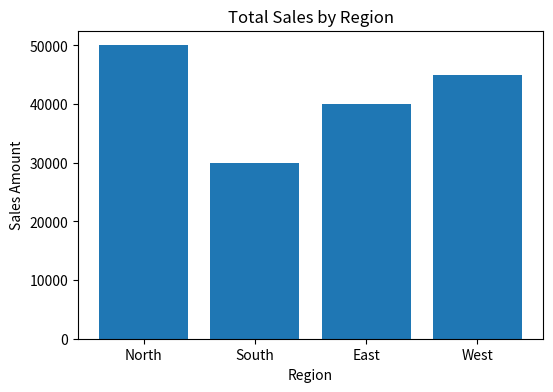

Reproduce this figure in Python. (Note: this script raises an exception after producing the figure.)
import pandas as pd
import matplotlib.pyplot as plt

# =============================
# Load Sample Data
# =============================
sales_data = pd.DataFrame({
    "Region": ["North", "South", "East", "West"],
    "Sales": [50000, 30000, 40000, 45000]
})

operations_data = pd.DataFrame({
    "Region": ["North", "South", "East", "West"],
    "Total_Ops": [200, 150, 180, 220],
    "Successful_Ops": [180, 120, 150, 200]
})

# =============================
# 1. Sales by Region Bar Chart
# =============================
plt.figure(figsize=(6,4))
plt.bar(sales_data["Region"], sales_data["Sales"])
plt.title("Total Sales by Region")
plt.xlabel("Region")
plt.ylabel("Sales Amount")
plt.savefig("dashboards/sales_by_region.png")
plt.close()

# =============================
# 2. Operational Efficiency
# =============================
operations_data["Efficiency %"] = (
    operations_data["Successful_Ops"] / operations_data["Total_Ops"] * 100
)

plt.figure(figsize=(6,4))
plt.bar(operations_data["Region"], operations_data["Efficiency %"], color="green")
plt.title("Operational Efficiency by Region")
plt.xlabel("Region")
plt.ylabel("Efficiency %")
plt.savefig("dashboards/efficiency_by_region.png")
plt.close()

# =============================
# 3. Combined Sales vs Efficiency
# =============================
combined = pd.merge(sales_data, operations_data, on="Region")

plt.figure(figsize=(6,4))
plt.scatter(combined["Sales"], combined["Efficiency %"], color="purple")
for i, txt in enumerate(combined["Region"]):
    plt.annotate(txt, (combined["Sales"][i], combined["Efficiency %"][i]))
plt.title("Sales vs Efficiency")
plt.xlabel("Sales")
plt.ylabel("Efficiency %")
plt.savefig("dashboards/sales_vs_efficiency.png")
plt.close()
